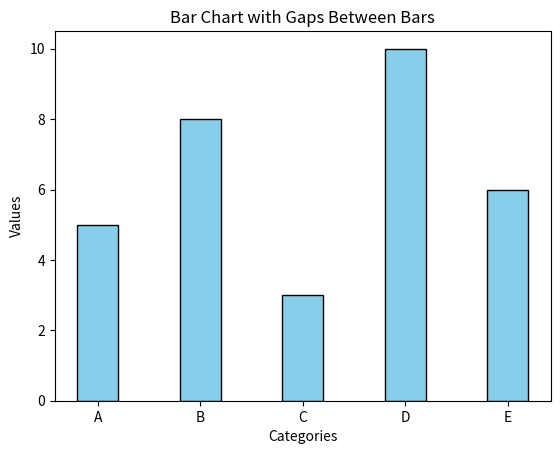

Generate this figure with matplotlib:
import matplotlib.pyplot as plt

# Data for the bar chart
categories = ['A', 'B', 'C', 'D', 'E']
values = [5, 8, 3, 10, 6]

# Create the bar chart with gaps (reduce the bar width)
plt.bar(categories, values, width=0.4, color='skyblue', edgecolor='black')

# Adding titles and labels
plt.title("Bar Chart with Gaps Between Bars")
plt.xlabel("Categories")
plt.ylabel("Values")

# Display the chart
plt.show()
